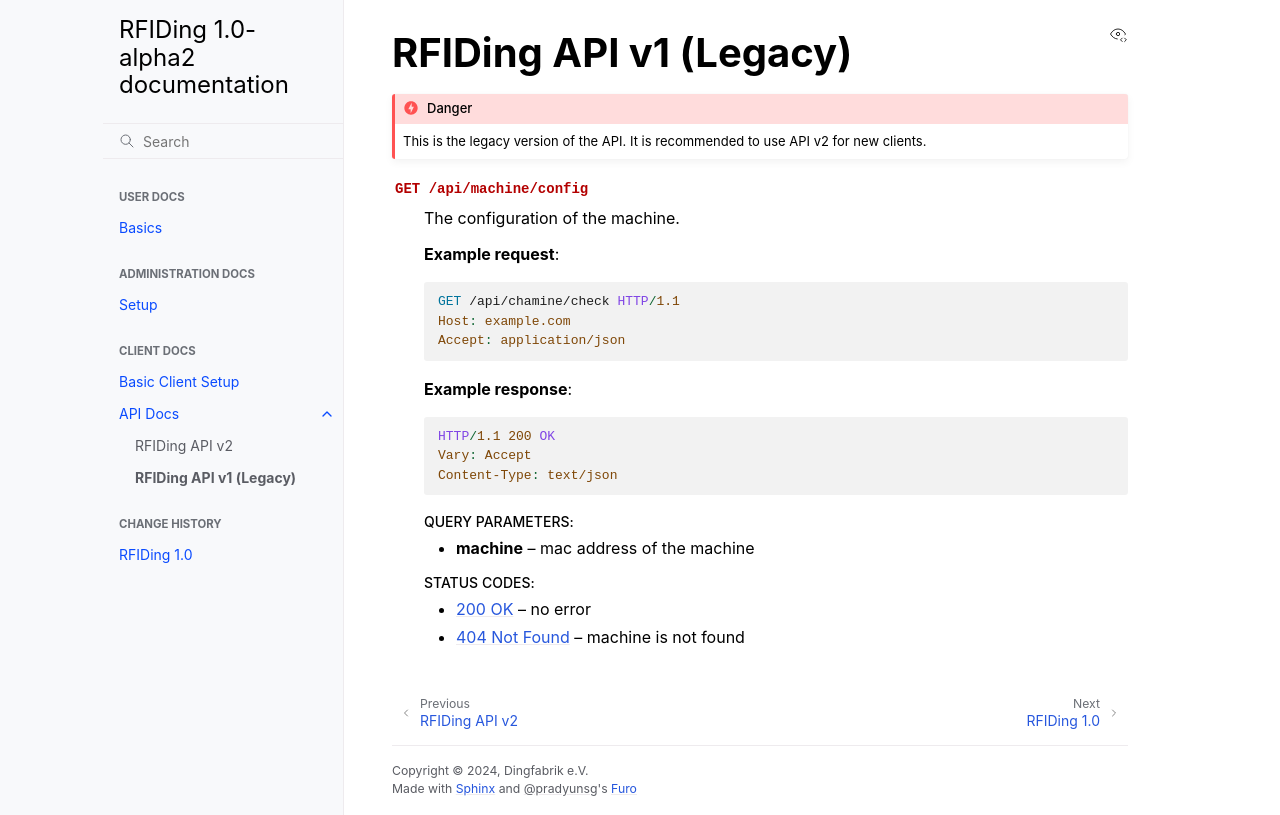

repository: DingFabrik/rfiding-server · page: client/api/v1.html · generator: sphinx

RFIDing API v1 (Legacy)
=======================

.. danger::
   This is the legacy version of the API. It is recommended to use API v2 for new clients.

.. http:get:: /api/machine/config

   The configuration of the machine.

   **Example request**:

   .. sourcecode:: http

      GET /api/chamine/check HTTP/1.1
      Host: example.com
      Accept: application/json

   **Example response**:

   .. sourcecode:: http

      HTTP/1.1 200 OK
      Vary: Accept
      Content-Type: text/json

   :query machine: mac address of the machine
   :statuscode 200: no error
   :statuscode 404: machine is not found
